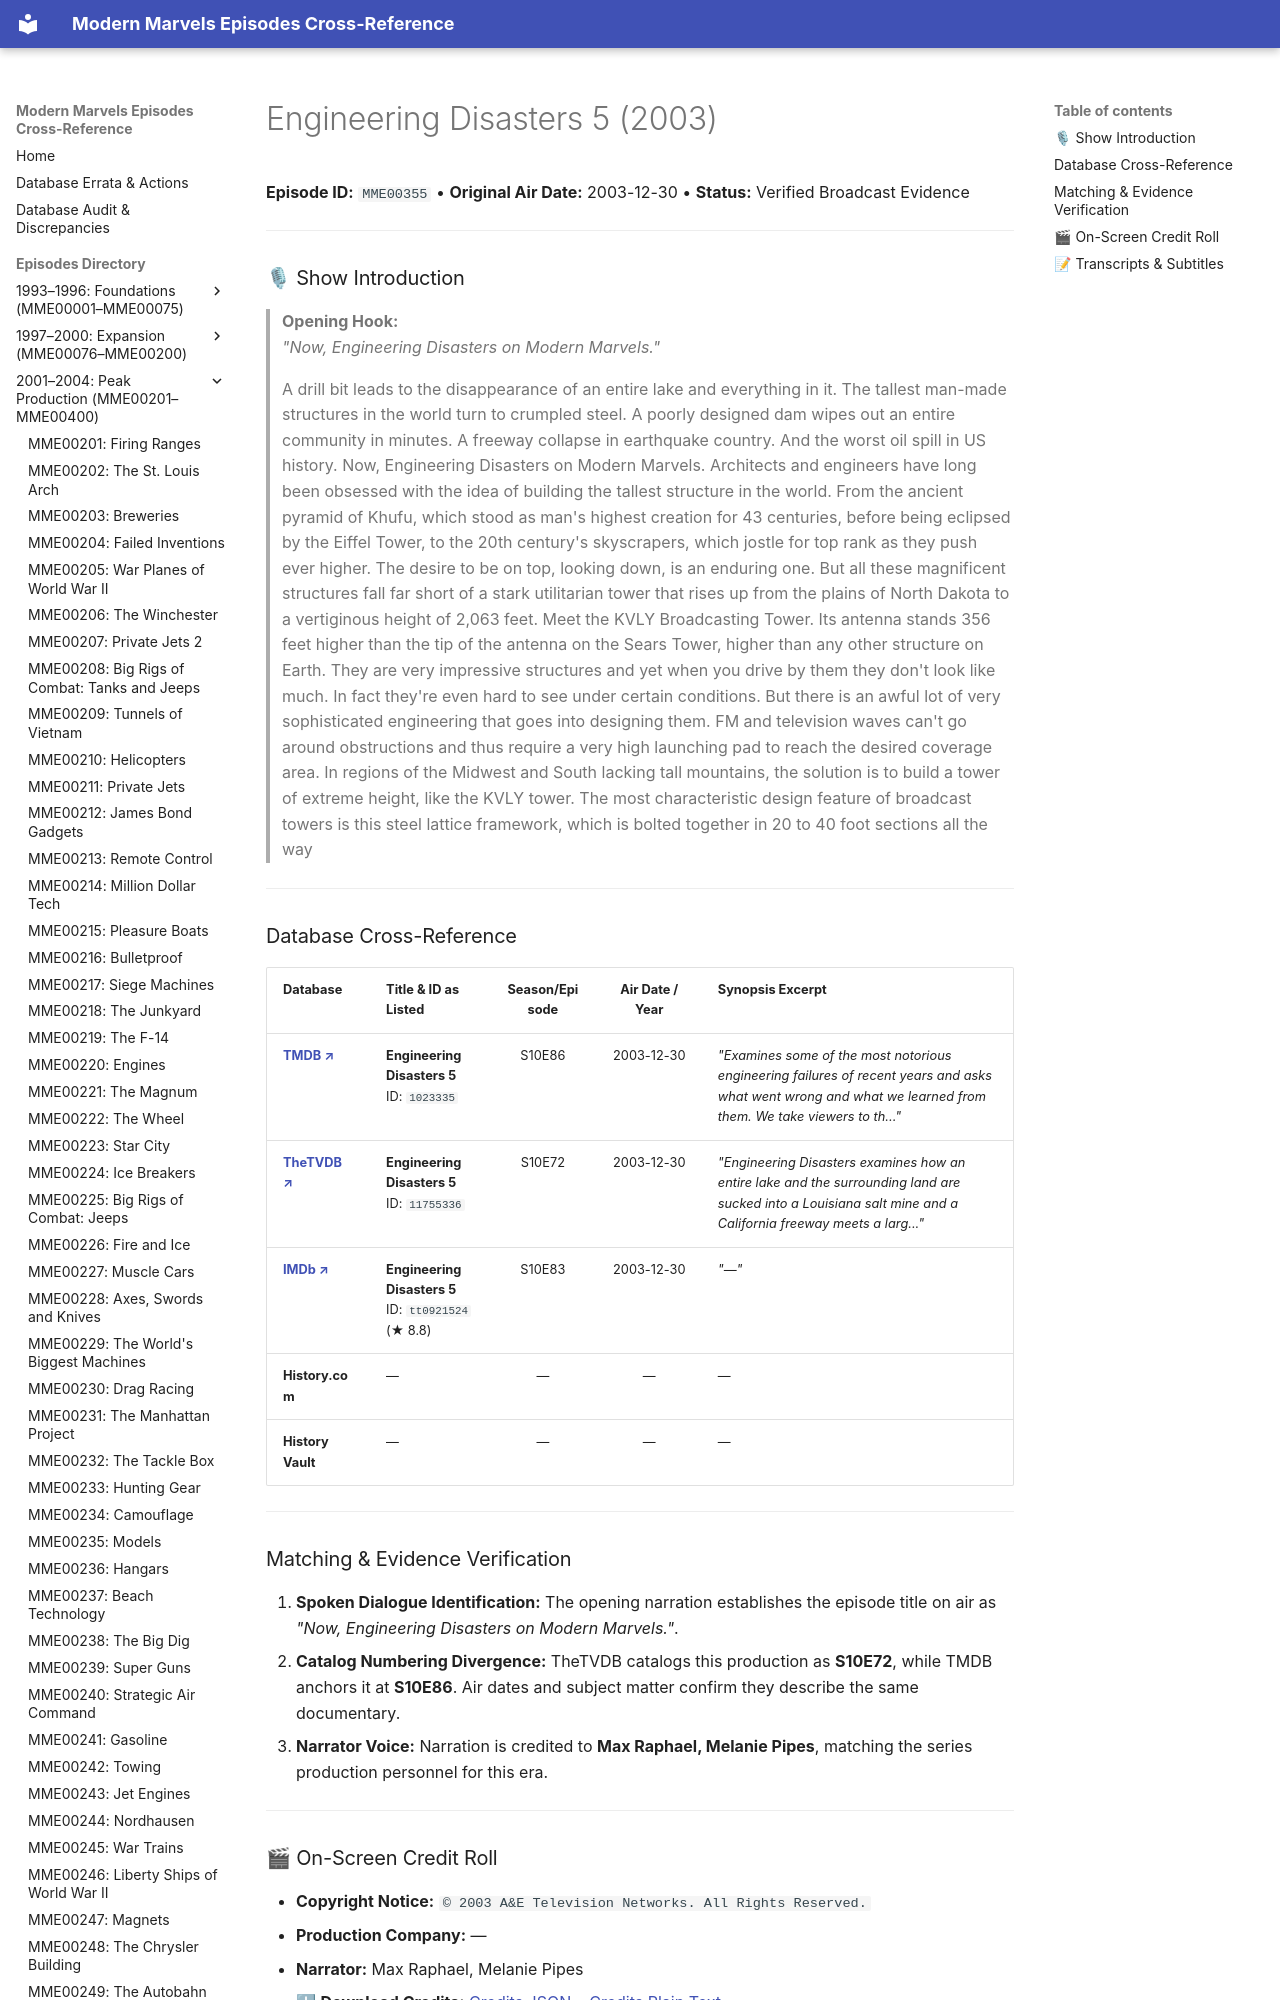

repository: ModernMarvelsFan/ModernMarvels · page: episodes/MME00355/index.html · generator: mkdocs

# Engineering Disasters 5 (2003)

**Episode ID:** `MME00355` • **Original Air Date:** 2003-12-30 • **Status:** Verified Broadcast Evidence

---

### 🎙 Show Introduction

> **Opening Hook:**  
> *"Now, Engineering Disasters on Modern Marvels."*
